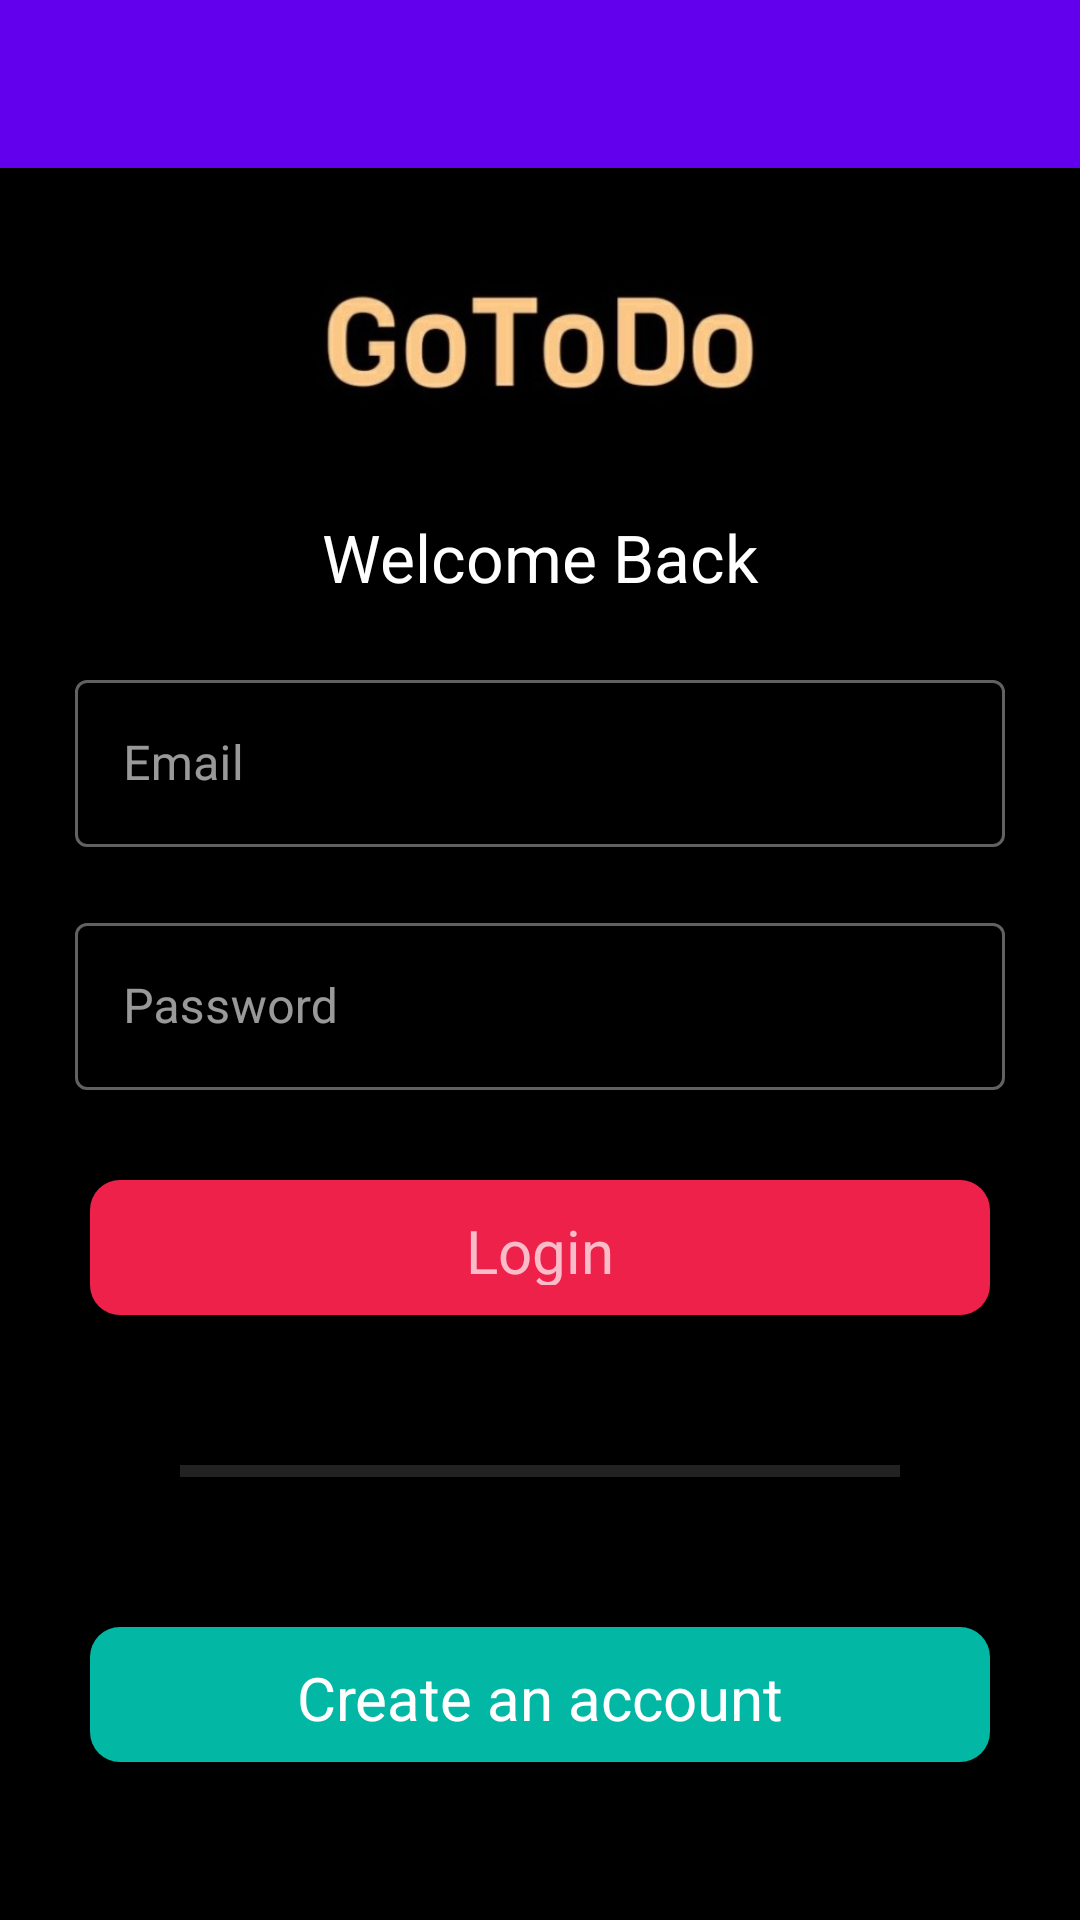

Android layout source for this screen:
<!-- AndroidManifest.xml: application theme Theme.GoTodoApp -->
<!-- res/layout/activity_login.xml -->
<?xml version="1.0" encoding="utf-8"?>
<RelativeLayout xmlns:android="http://schemas.android.com/apk/res/android"
    xmlns:app="http://schemas.android.com/apk/res-auto"
    xmlns:tools="http://schemas.android.com/tools"
    android:layout_width="match_parent"
    android:layout_height="match_parent"
    android:background="@color/black"
    tools:context=".LoginActivity">
    <androidx.appcompat.widget.Toolbar
        android:id="@+id/login_page_toolbar"
        android:layout_width="409dp"
        android:layout_height="wrap_content"
        android:background="?attr/colorPrimary"

        android:minHeight="?attr/actionBarSize"
        android:theme="@style/Base.ThemeOverlay.AppCompat.Dark.ActionBar"
        app:layout_constraintTop_toTopOf="parent"
        tools:ignore="MissingConstraints"
        tools:layout_editor_absoluteX="1dp" />

    <ScrollView
        android:layout_width="match_parent"
        android:layout_height="match_parent"
        android:layout_below="@+id/login_page_toolbar"
        android:layout_marginTop="2dp">

        <LinearLayout
            android:layout_width="match_parent"
            android:layout_height="match_parent"
            android:orientation="vertical">

            <ImageView
                android:layout_width="match_parent"
                android:layout_height="wrap_content"
                android:layout_marginLeft="100dp"
                android:layout_marginRight="100dp"

                android:src="@drawable/logo" />

            <TextView
                android:layout_width="match_parent"
                android:layout_height="wrap_content"
                android:gravity="center"
                android:text="Welcome Back"
                android:textColor="@color/white"
                android:textSize="22sp" />

            <LinearLayout
                android:layout_width="match_parent"
                android:layout_height="match_parent"
                android:layout_marginLeft="10dp"
                android:layout_marginTop="1dp"
                android:layout_marginRight="10dp"
                android:orientation="vertical">


                <com.google.android.material.textfield.TextInputLayout
                    style="@style/Widget.MaterialComponents.TextInputLayout.OutlinedBox"
                    android:layout_width="match_parent"
                    android:layout_height="wrap_content"
                    android:layout_marginStart="15dp"
                    android:layout_marginTop="20dp"

                    android:layout_marginEnd="15dp"
                    android:hint="Email">
                    
                    <com.google.android.material.textfield.TextInputEditText
                        android:id="@+id/login_email"
                        android:inputType="textEmailAddress"
                        android:singleLine="true"
                        android:layout_width="match_parent"
                        android:layout_height="wrap_content" />
                </com.google.android.material.textfield.TextInputLayout>


                <com.google.android.material.textfield.TextInputLayout

                    style="@style/Widget.MaterialComponents.TextInputLayout.OutlinedBox"
                    android:layout_width="match_parent"
                    android:layout_height="wrap_content"
                    android:layout_marginStart="15dp"
                    android:layout_marginTop="20dp"
                    android:layout_marginEnd="15dp"
                    android:hint="Password">
                    
                    <com.google.android.material.textfield.TextInputEditText
                        android:id="@+id/login_password"
                        android:layout_width="match_parent"
                        android:inputType="textPassword"
                        android:singleLine="true"
                        android:layout_height="wrap_content" />
                </com.google.android.material.textfield.TextInputLayout>

                <TextView
                    android:id="@+id/login_login"
                    android:layout_width="match_parent"
                    android:layout_height="45dp"
                    android:layout_marginLeft="20dp"
                    android:layout_marginTop="30dp"
                    android:layout_marginRight="20dp"
                    android:background="@drawable/pink"
                    android:gravity="center"
                    android:text="Login"
                    android:textAllCaps="false"
                    android:textSize="20sp"


                    />

                <View
                    android:layout_width="match_parent"
                    android:layout_height="4dp"
                    android:layout_margin="50dp"
                    android:background="@color/shadeblack" />

                <TextView
                    android:id="@+id/login_reg"
                    android:layout_width="match_parent"
                    android:layout_height="45dp"
                    android:layout_marginLeft="20dp"
                    android:layout_marginRight="20dp"
                    android:background="@drawable/teal"
                    android:gravity="center"
                    android:text="Create an account"
                    android:textAllCaps="false"
                    android:textColor="#ffffff"
                    android:textSize="20sp" />
            </LinearLayout>
        </LinearLayout>

    </ScrollView>
</RelativeLayout>
<!-- resources referenced by this layout -->
<resources>
  <color name="black">#FF000000</color>
  <color name="shadeblack">#222222</color>
  <color name="white">#FFFFFFFF</color>
  <!-- drawable logo: jpg bitmap (drawable, 33586 bytes) -->
  <!-- drawable pink (drawable) -->
  <?xml version="1.0" encoding="utf-8"?>
  <shape xmlns:android="http://schemas.android.com/apk/res/android">
      android:shape="rectangle">
      <corners
          android:radius="10dp"/>
      <solid
          android:color="@color/pink"/>
      <padding
          android:top="10dp"
          android:left="10dp"
          android:bottom="10dp"
          android:right="10dp"/>
  
  
  </shape>
  <!-- drawable teal (drawable) -->
  <?xml version="1.0" encoding="utf-8"?>
  <shape xmlns:android="http://schemas.android.com/apk/res/android">
      android:shape="rectangle">
      <corners
          android:radius="10dp"/>
      <solid
          android:color="@color/olive"/>
      <padding
          android:top="10dp"
          android:left="10dp"
          android:bottom="10dp"
          android:right="10dp"/>
  
  
  </shape>
  <style name="Theme.GoTodoApp" parent="Theme.MaterialComponents.NoActionBar">
          
          <item name="colorPrimary">@color/purple_500</item>
          <item name="colorPrimaryVariant">@color/purple_700</item>
          <item name="colorOnPrimary">@color/white</item>
          
          <item name="colorSecondary">@color/teal_200</item>
          <item name="colorSecondaryVariant">@color/teal_700</item>
          <item name="colorOnSecondary">@color/black</item>
          
          <item name="android:statusBarColor" tools:targetApi="l">?attr/colorPrimaryVariant</item>
          
      </style>
  <color name="pink">#EE214A</color>
  <color name="olive">#02B7A4</color>
  <color name="purple_500">#FF6200EE</color>
  <color name="purple_700">#FF3700B3</color>
  <color name="teal_200">#FF03DAC5</color>
  <color name="teal_700">#FF018786</color>
</resources>
